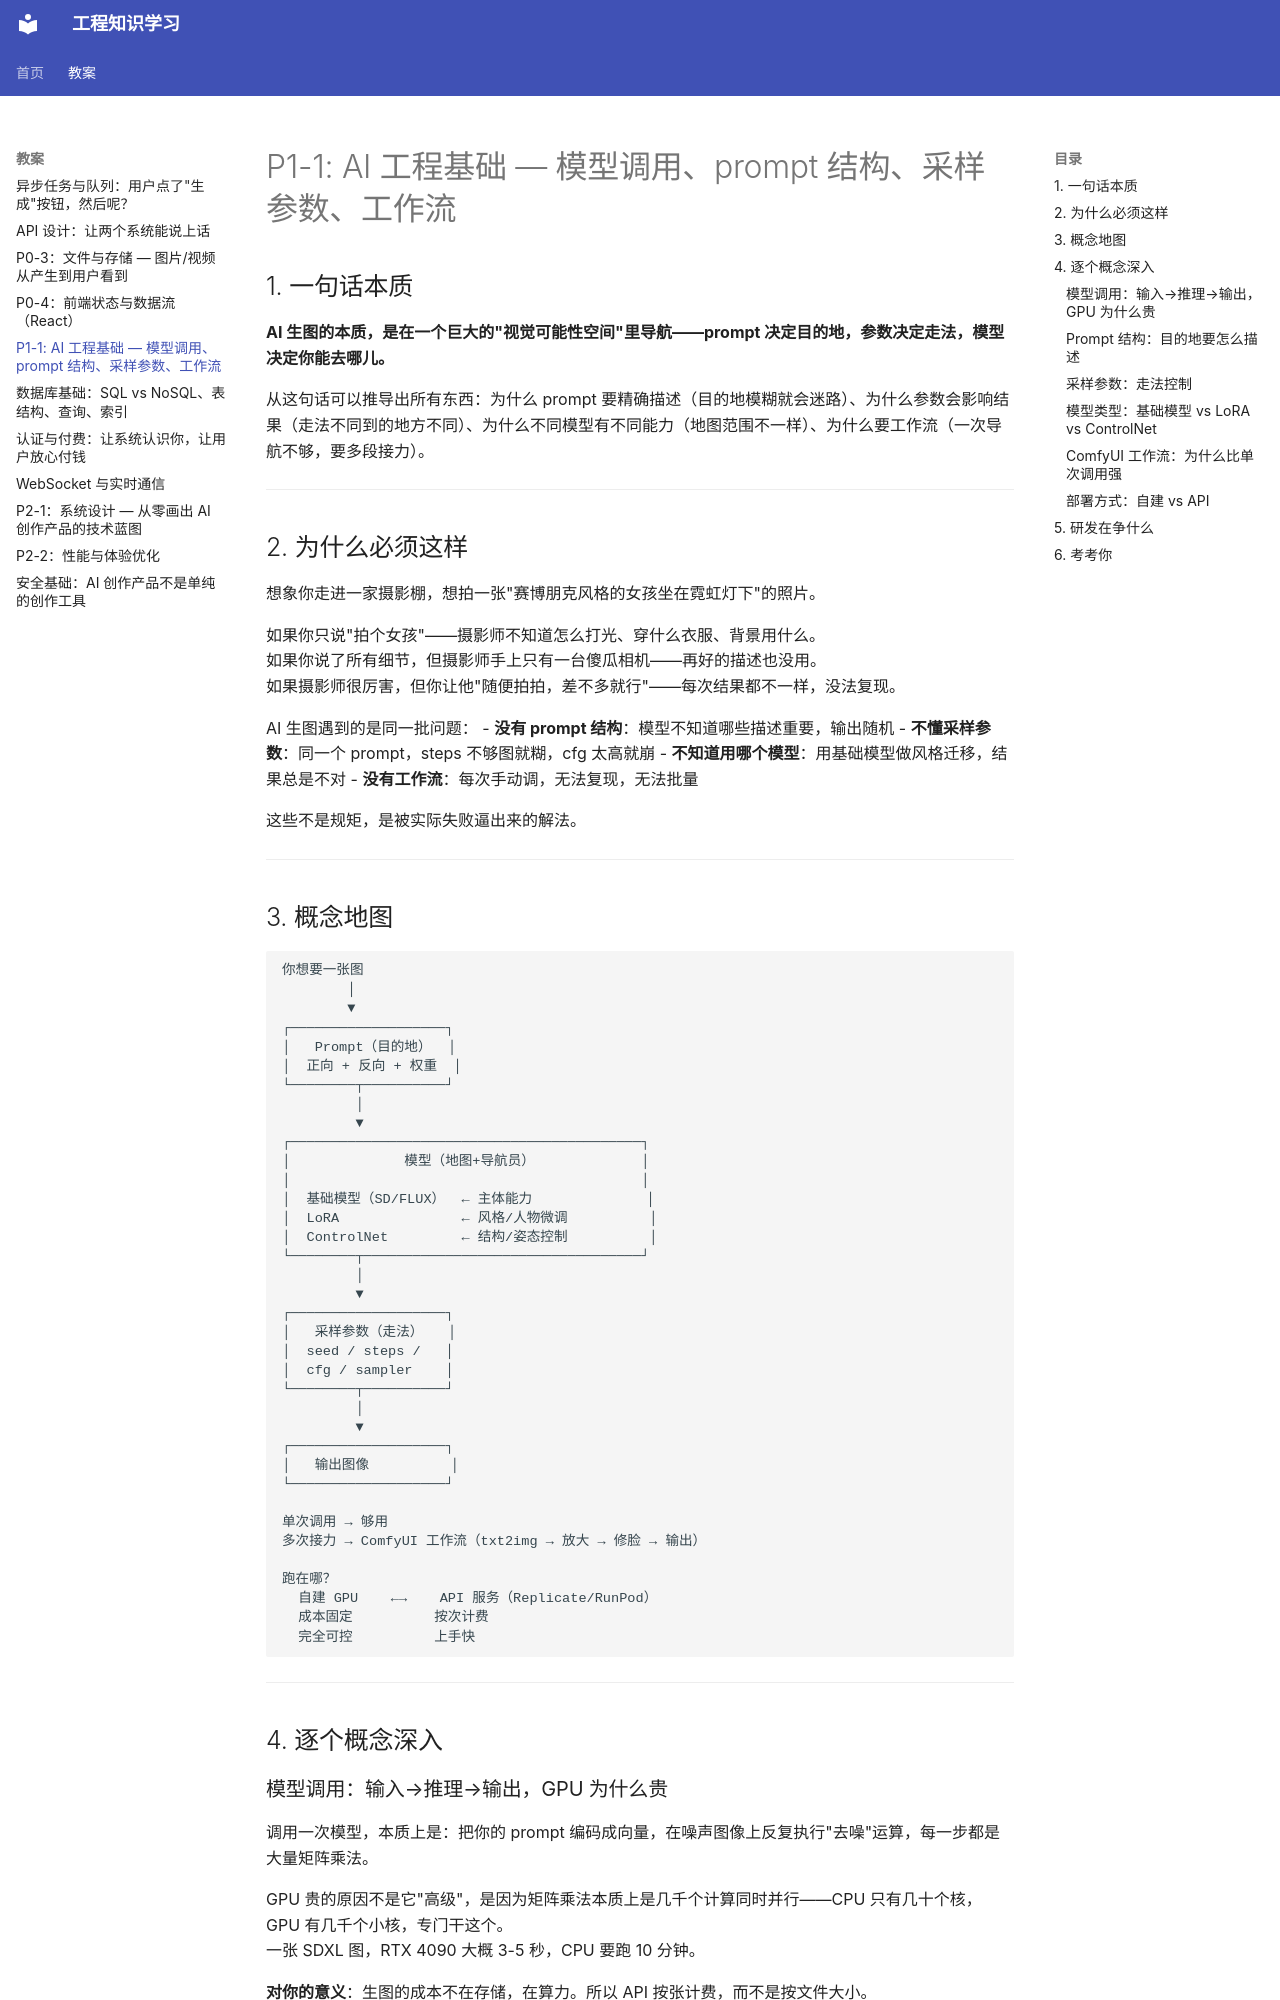

repository: XZZ-amu/engineering-learning · page: chapters/chapter-09/index.html · generator: mkdocs

# P1-1: AI 工程基础 — 模型调用、prompt 结构、采样参数、工作流

## 1. 一句话本质

**AI 生图的本质，是在一个巨大的"视觉可能性空间"里导航——prompt 决定目的地，参数决定走法，模型决定你能去哪儿。**

从这句话可以推导出所有东西：为什么 prompt 要精确描述（目的地模糊就会迷路）、为什么参数会影响结果（走法不同到的地方不同）、为什么不同模型有不同能力（地图范围不一样）、为什么要工作流（一次导航不够，要多段接力）。

---

## 2. 为什么必须这样

想象你走进一家摄影棚，想拍一张"赛博朋克风格的女孩坐在霓虹灯下"的照片。

如果你只说"拍个女孩"——摄影师不知道怎么打光、穿什么衣服、背景用什么。  
如果你说了所有细节，但摄影师手上只有一台傻瓜相机——再好的描述也没用。  
如果摄影师很厉害，但你让他"随便拍拍，差不多就行"——每次结果都不一样，没法复现。

AI 生图遇到的是同一批问题：
- **没有 prompt 结构**：模型不知道哪些描述重要，输出随机
- **不懂采样参数**：同一个 prompt，steps 不够图就糊，cfg 太高就崩
- **不知道用哪个模型**：用基础模型做风格迁移，结果总是不对
- **没有工作流**：每次手动调，无法复现，无法批量

这些不是规矩，是被实际失败逼出来的解法。

---

## 3. 概念地图

```
你想要一张图
        │
        ▼
┌───────────────────┐
│   Prompt（目的地）  │
│  正向 + 反向 + 权重  │
└────────┬──────────┘
         │
         ▼
┌───────────────────────────────────────────┐
│              模型（地图+导航员）             │
│                                           │
│  基础模型（SD/FLUX）  ← 主体能力              │
│  LoRA               ← 风格/人物微调          │
│  ControlNet         ← 结构/姿态控制          │
└────────┬──────────────────────────────────┘
         │
         ▼
┌───────────────────┐
│   采样参数（走法）   │
│  seed / steps /   │
│  cfg / sampler    │
└────────┬──────────┘
         │
         ▼
┌───────────────────┐
│   输出图像          │
└───────────────────┘

单次调用 → 够用
多次接力 → ComfyUI 工作流（txt2img → 放大 → 修脸 → 输出）

跑在哪？
  自建 GPU    ←→    API 服务（Replicate/RunPod）
  成本固定          按次计费
  完全可控          上手快
```

---

## 4. 逐个概念深入

### 模型调用：输入→推理→输出，GPU 为什么贵

调用一次模型，本质上是：把你的 prompt 编码成向量，在噪声图像上反复执行"去噪"运算，每一步都是大量矩阵乘法。

GPU 贵的原因不是它"高级"，是因为矩阵乘法本质上是几千个计算同时并行——CPU 只有几十个核，GPU 有几千个小核，专门干这个。  
一张 SDXL 图，RTX 4090 大概 3-5 秒，CPU 要跑 10 分钟。

**对你的意义**：生图的成本不在存储，在算力。所以 API 按张计费，而不是按文件大小。

---
